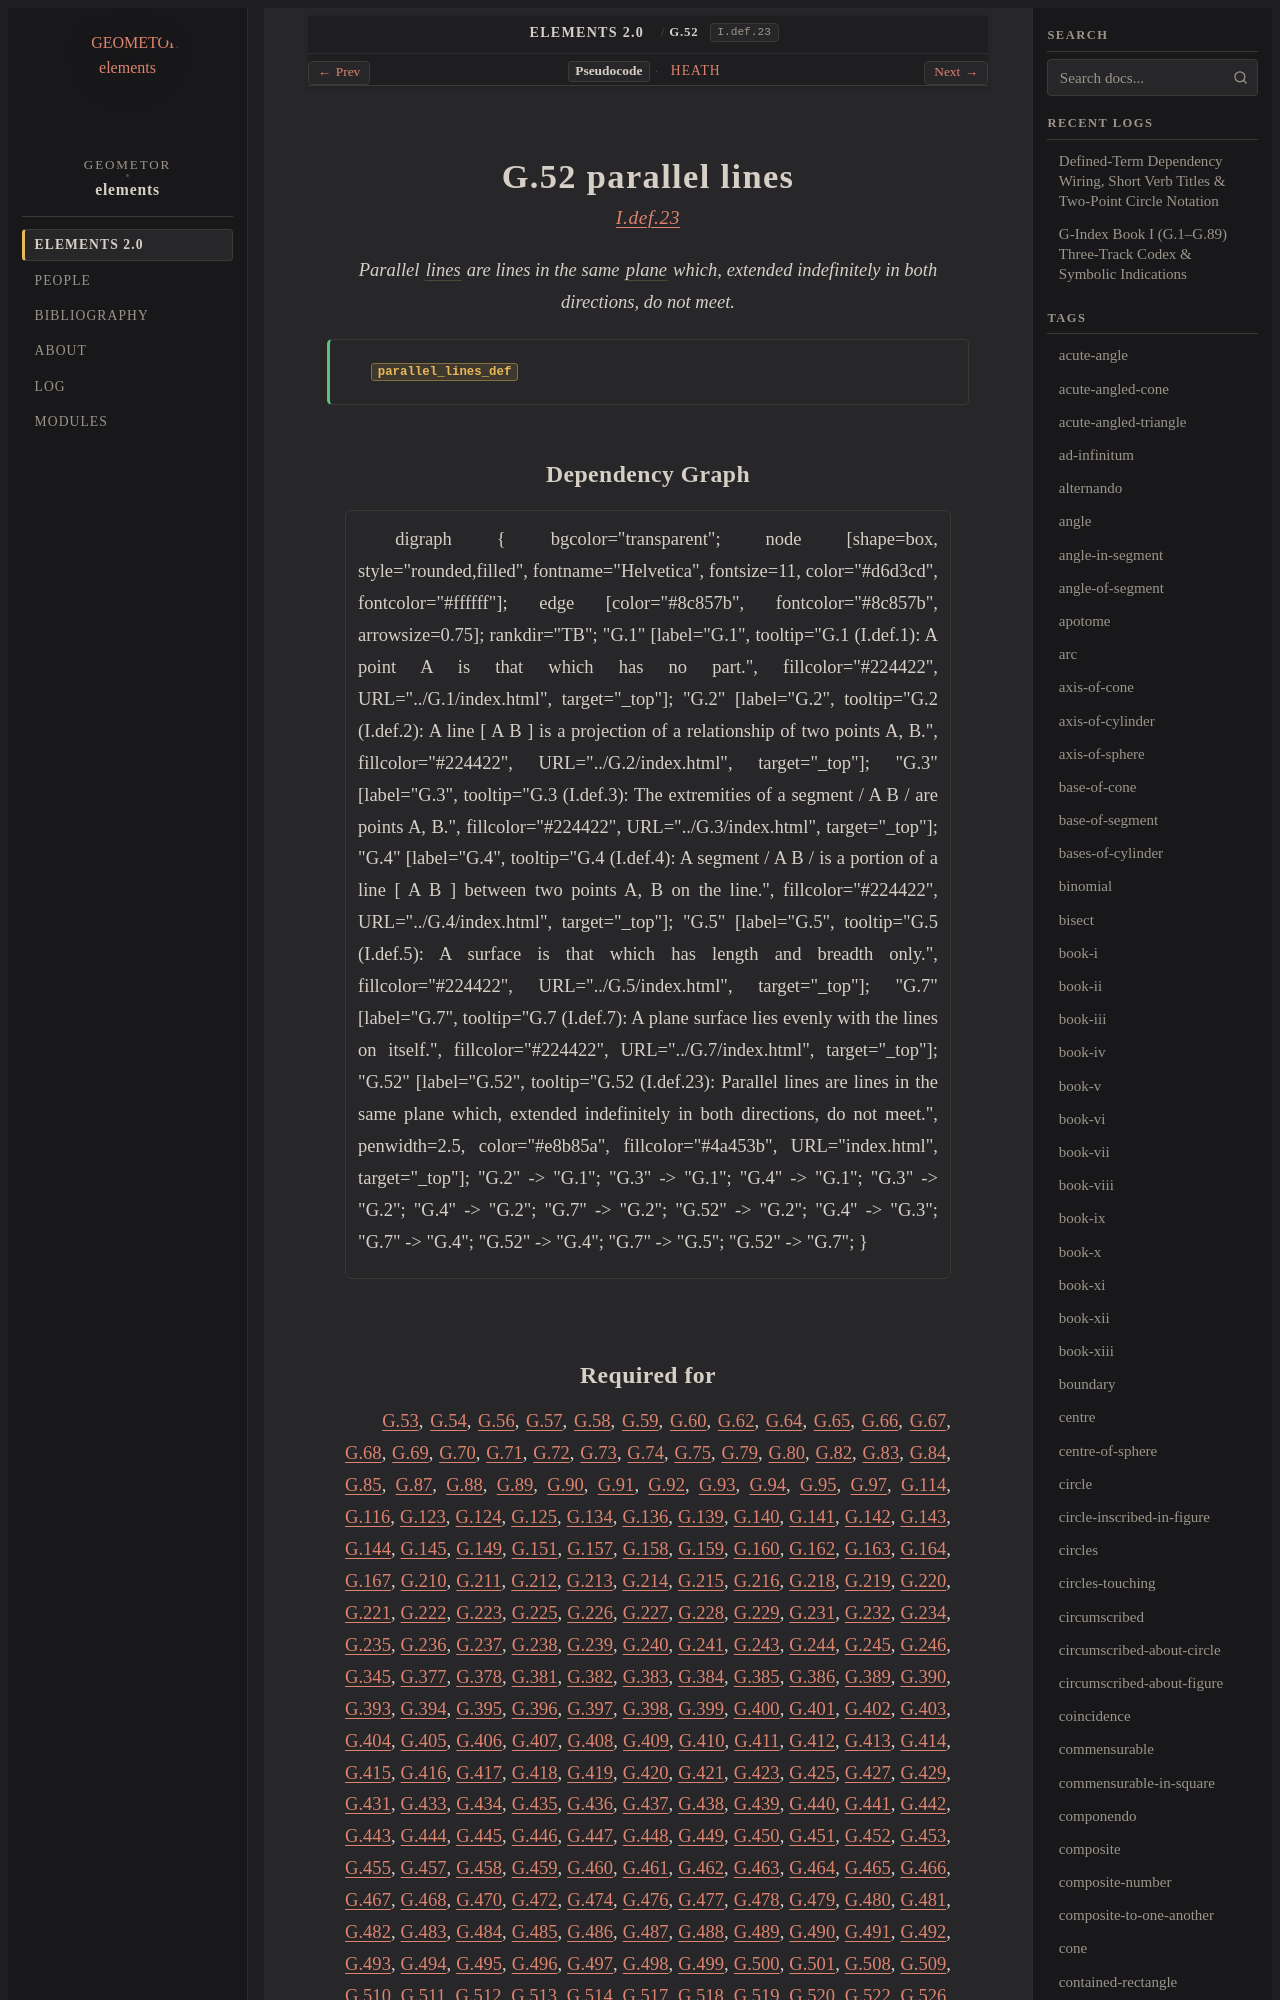

repository: geometor/elements · page: elements2/G.52/index.html · generator: sphinx

:order: 52
:number: 52
:canonical_id: G.52
:original_id: I.def.23
:title: G.52 parallel lines
:volume: I
:book: I
:type: def
:categories: definition, plane-geometry
:category: definition, plane-geometry
:tags: book-i, parallel-straight-lines, straight-line, plane-surface, parallel, plane
:dependencies: G.2, G.4, G.7
:excerpt: Parallel lines are lines in the same plane which, extended indefinitely in both directions, do not meet.

.. _G.52:
.. _I.def.23:

G.52 parallel lines
===================

.. rubric:: `I.def.23 <https://geometor.github.io/euclid/heath/volume_I/book_i/definitions/#i-def-23>`_

.. enunciation::

   Parallel :term:`lines <G.2>` are lines in the same :term:`plane <G.7>` which, extended indefinitely in both directions, do not meet.

.. signature:: def

   | :fn:`parallel_lines_def <G.52>`
